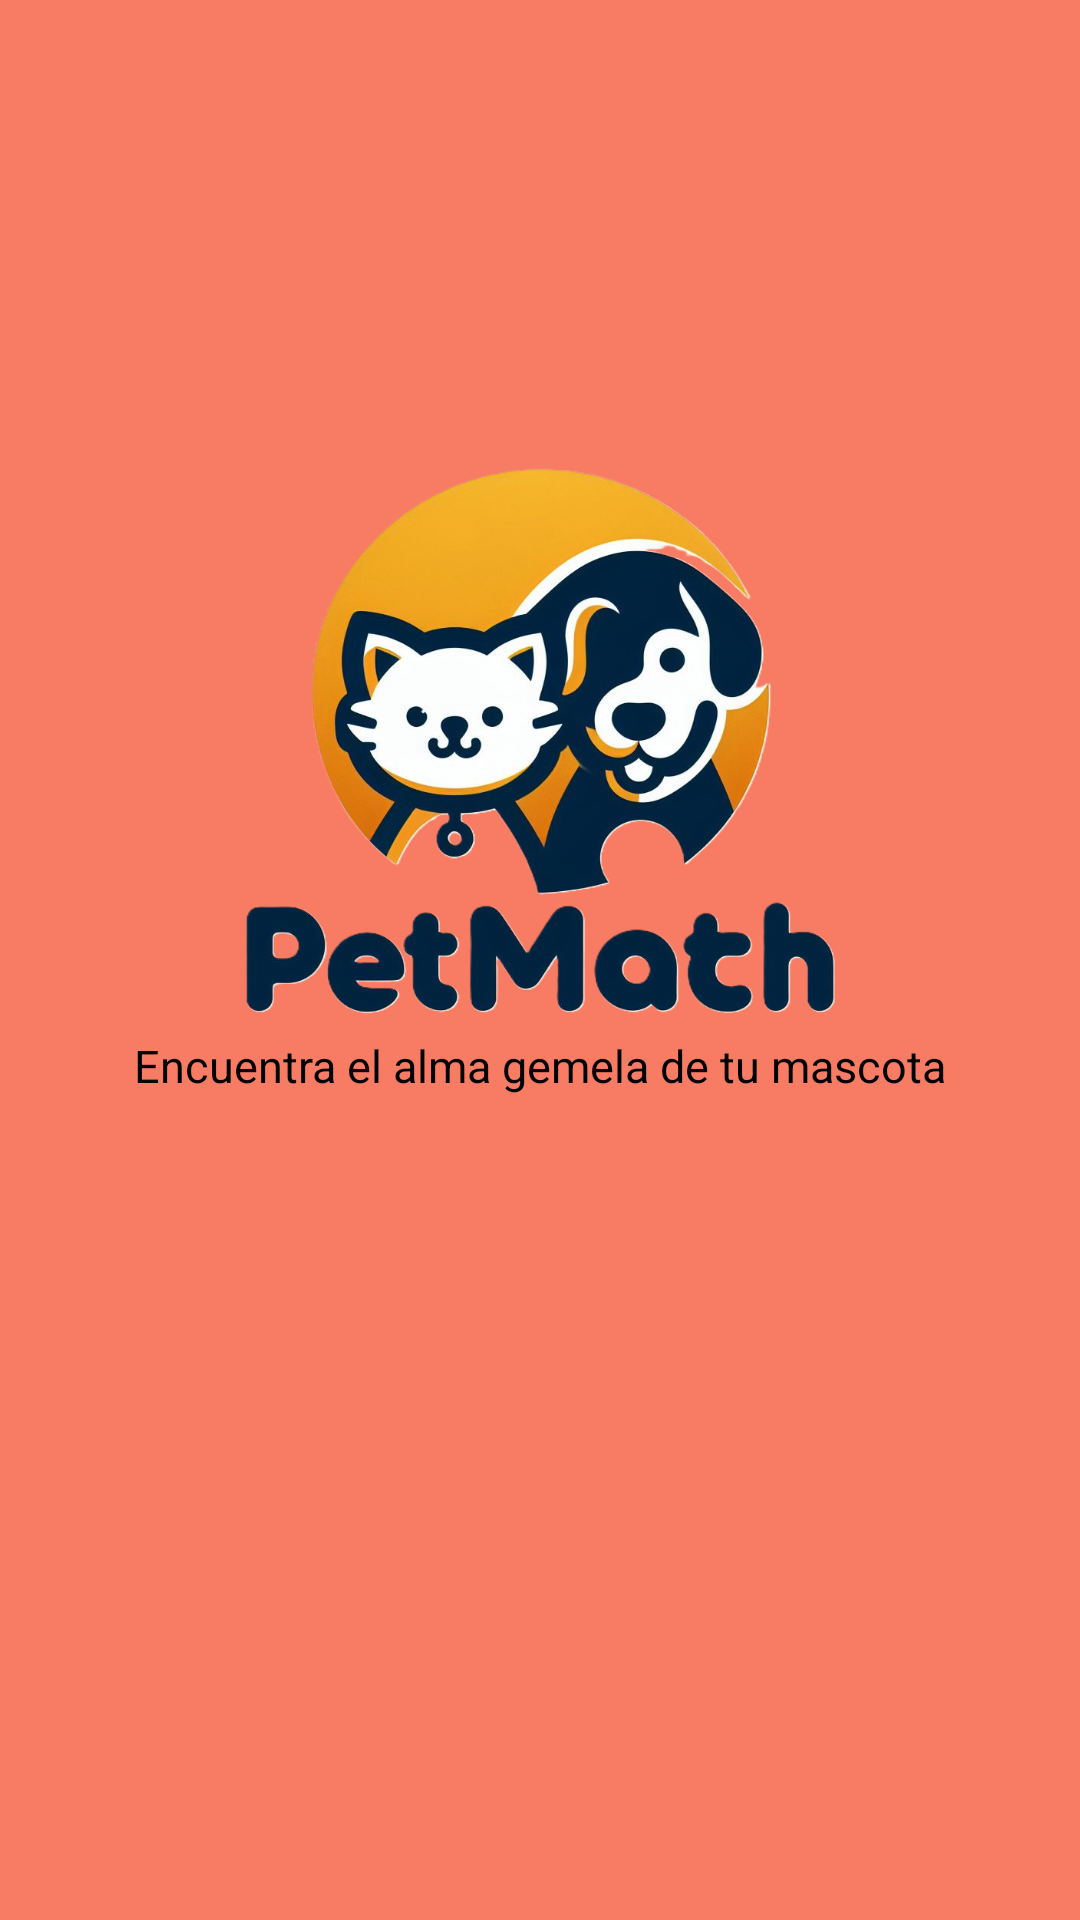

Reconstruct the res/layout file that produces this screen, plus the resources it refers to.
<!-- AndroidManifest.xml: application theme Theme.PETMATCH -->
<!-- res/layout/activity_inicio.xml -->
<?xml version="1.0" encoding="utf-8"?>
<LinearLayout xmlns:android="http://schemas.android.com/apk/res/android"
    xmlns:app="http://schemas.android.com/apk/res-auto"
    xmlns:tools="http://schemas.android.com/tools"
    android:layout_width="match_parent"
    android:layout_height="match_parent"
    android:background="#F77C63"
    android:orientation="vertical"
    android:padding="40dp"
    tools:context=".inicio">

    <ImageView
        android:id="@+id/imageView8"
        android:layout_width="match_parent"
        android:layout_height="200dp"
        app:srcCompat="@drawable/logopet"
        android:layout_marginTop="100dp"/>

    <TextView
        android:id="@+id/textView5"
        android:layout_width="match_parent"
        android:layout_height="wrap_content"
        android:textAlignment="center"
        android:textSize="15dp"
        android:textColor="@color/black"
        android:layout_marginTop="5dp"
        android:text="Encuentra el alma gemela de tu mascota" />

    <LinearLayout
        android:layout_width="match_parent"
        android:layout_height="80dp"
        android:layout_marginTop="200dp"
        android:orientation="horizontal">

        <com.google.android.material.button.MaterialButton
            android:id="@+id/button2"
            android:layout_width="wrap_content"
            android:layout_height="wrap_content"
            android:layout_gravity="center"
            android:layout_marginTop="15dp"
            android:layout_marginRight="3dp"
            android:backgroundTint="@color/black"
            android:onClick="iniciarSesion"
            android:text="Iniciar Sesión"
            app:icon="@drawable/login"
            app:iconGravity="textEnd" />

        <com.google.android.material.button.MaterialButton
            android:id="@+id/button14"
            android:layout_width="wrap_content"
            android:layout_height="wrap_content"
            android:layout_gravity="center"
            android:layout_marginTop="15dp"
            android:backgroundTint="@color/black"
            android:onClick="registraseU"
            android:text="Registrarse"
            app:icon="@drawable/resgister"
            app:iconGravity="textEnd" />
    </LinearLayout>




</LinearLayout>
<!-- resources referenced by this layout -->
<resources>
  <!-- drawable logopet: png bitmap (drawable, 467982 bytes) -->
  <style name="Theme.PETMATCH" parent="Base.Theme.PETMATCH" />
  <style name="Base.Theme.PETMATCH" parent="Theme.Material3.DayNight.NoActionBar">
          
          
      </style>
  <!-- not gathered from this repository: default colours our renderer supplied (Android Studio template values) -->
  <color name="black">#FF000000</color>
</resources>
